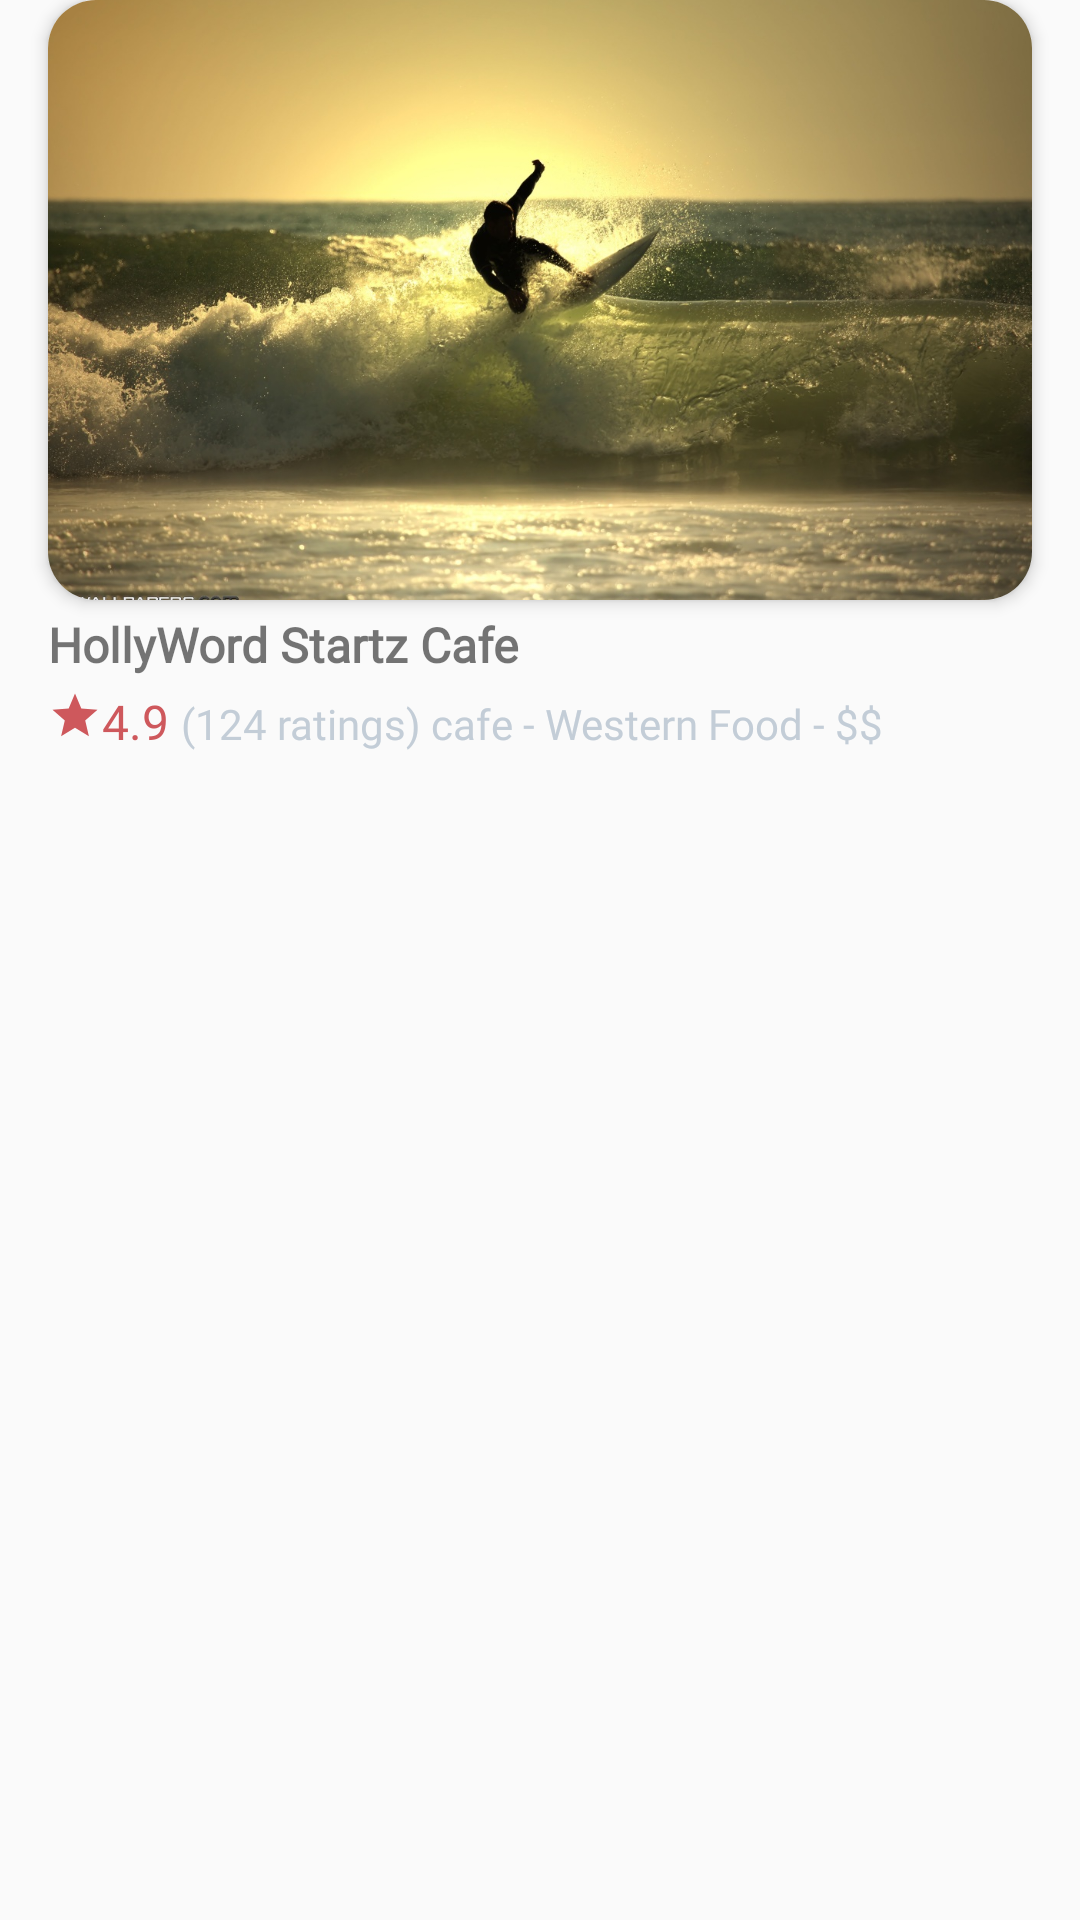

The Android layout XML behind this screen, and the referenced resources:
<!-- AndroidManifest.xml: application theme Platform.MaterialComponents.Light -->
<!-- res/layout/rv_recycler_restruant.xml -->
<?xml version="1.0" encoding="utf-8"?>
<LinearLayout xmlns:android="http://schemas.android.com/apk/res/android"
    android:layout_width="match_parent"
    android:layout_height="wrap_content"
    xmlns:app="http://schemas.android.com/apk/res-auto"
    android:orientation="vertical"
    android:layout_marginBottom="@dimen/margin_medium_2">
    <androidx.cardview.widget.CardView
        android:layout_width="match_parent"
        android:layout_height="wrap_content"
        android:layout_marginStart="@dimen/margin_medium_2"
        android:layout_marginEnd="@dimen/margin_medium_2"
        app:cardCornerRadius="16dp"
        app:cardElevation="3dp"
        >
        <ImageView
            android:id="@+id/ivImageInRestaurant"
            android:layout_width="match_parent"
            android:layout_height="200dp"
            android:scaleType="centerCrop"
            android:src="@drawable/image"/>
    </androidx.cardview.widget.CardView>

    <TextView
        android:id="@+id/tvNameInRestaurant"
        android:layout_width="wrap_content"
        android:layout_height="wrap_content"
        android:layout_marginStart="@dimen/margin_medium_2"
        android:maxLines="1"
        android:fontFamily="@font/cambay"
        android:text="HollyWord Startz Cafe"
        android:textSize="@dimen/text_regular_2x"
        android:textStyle="bold"
        android:layout_marginTop="@dimen/margin_small"/>
    <LinearLayout
        android:layout_width="wrap_content"
        android:layout_height="wrap_content"
        android:layout_marginStart="@dimen/margin_medium_2"
        android:layout_marginTop="@dimen/margin_small"
        >
        <ImageView
            android:layout_width="wrap_content"
            android:layout_height="wrap_content"
            android:src="@drawable/ic_baseline_star_24"></ImageView>
        <TextView
            android:id="@+id/tvRateInRestaurant"
            android:layout_width="wrap_content"
            android:layout_height="wrap_content"
            android:text="4.9"
            android:fontFamily="@font/cambay"
            android:textColor="@color/text_color"
            android:textSize="@dimen/text_regular_2x" />
        <TextView
            android:id="@+id/tvAddress"
            android:layout_width="wrap_content"
            android:layout_height="wrap_content"
            android:fontFamily="@font/cambay"
            android:text="(124 ratings) cafe - Western Food - $$"
            android:textColor="@color/color_profile_tint_color"
            android:layout_marginStart="@dimen/margin_small"/>
    </LinearLayout>

</LinearLayout>
<!-- resources referenced by this layout -->
<resources>
  <color name="color_profile_tint_color">#C3CDD7</color>
  <color name="text_color">#CE585C</color>
  <dimen name="margin_medium_2">16dp</dimen>
  <dimen name="margin_small">4dp</dimen>
  <dimen name="text_regular_2x">16sp</dimen>
  <!-- drawable ic_baseline_star_24 (drawable) -->
  <vector android:height="18dp" android:tint="@color/text_color"
      android:viewportHeight="24" android:viewportWidth="24"
      android:width="18dp" xmlns:android="http://schemas.android.com/apk/res/android">
      <path android:fillColor="@android:color/white" android:pathData="M12,17.27L18.18,21l-1.64,-7.03L22,9.24l-7.19,-0.61L12,2 9.19,8.63 2,9.24l5.46,4.73L5.82,21z"/>
  </vector>
  <!-- drawable image: jpg bitmap (drawable, 277560 bytes) -->
</resources>
